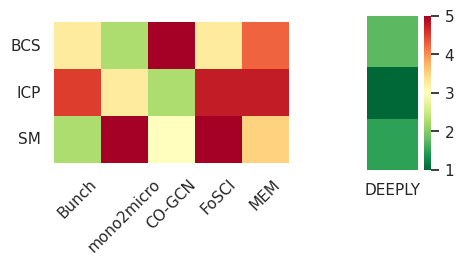

Write the Python code that produced this figure.
import matplotlib.pyplot as plt
import seaborn as sns
import pandas as pd
import numpy as np


sns.set()

after_data_deeply = np.array([
    [1, 1, 2],
    [2, 1, 2],
    [3, 1, 1],
    [1, 1, 1]
])
after_data_deeply = np.mean(after_data_deeply, axis=0).reshape((1, 3))
after = pd.DataFrame(after_data_deeply.T, index=['BCS', 'ICP', 'SM'], columns=['DEEPLY'])

before_data = np.array([
    [3.25, 4.5, 2.25],
    [2.25, 3.25, 5],
    [5, 2.25, 3],
    [3.25, 4.75, 5],
    [4.25, 4.75, 3.5]
]).T
before = pd.DataFrame(before_data, index=after.index, columns=['Bunch', 'mono2micro', 'CO-GCN', 'FoSCI', 'MEM'])

fig, (ax0, ax1) = plt.subplots(nrows=1, 
                               ncols=2, 
                               figsize=(5,2), 
                               gridspec_kw={
                                   'width_ratios': [4, 2]
                               }, 
                               sharey=True,
                               dpi=150)

sns.heatmap(before, cmap='RdYlGn_r', vmin=1., vmax=5., ax=ax0, square=True, cbar=False);
sns.heatmap(after, cmap='RdYlGn_r', vmin=1., vmax=5., ax=ax1, square=True, cbar=True);

ax0.set_yticklabels(ax0.get_yticklabels(), rotation=0);
ax0.set_xticklabels(ax0.get_xticklabels(), rotation=45);